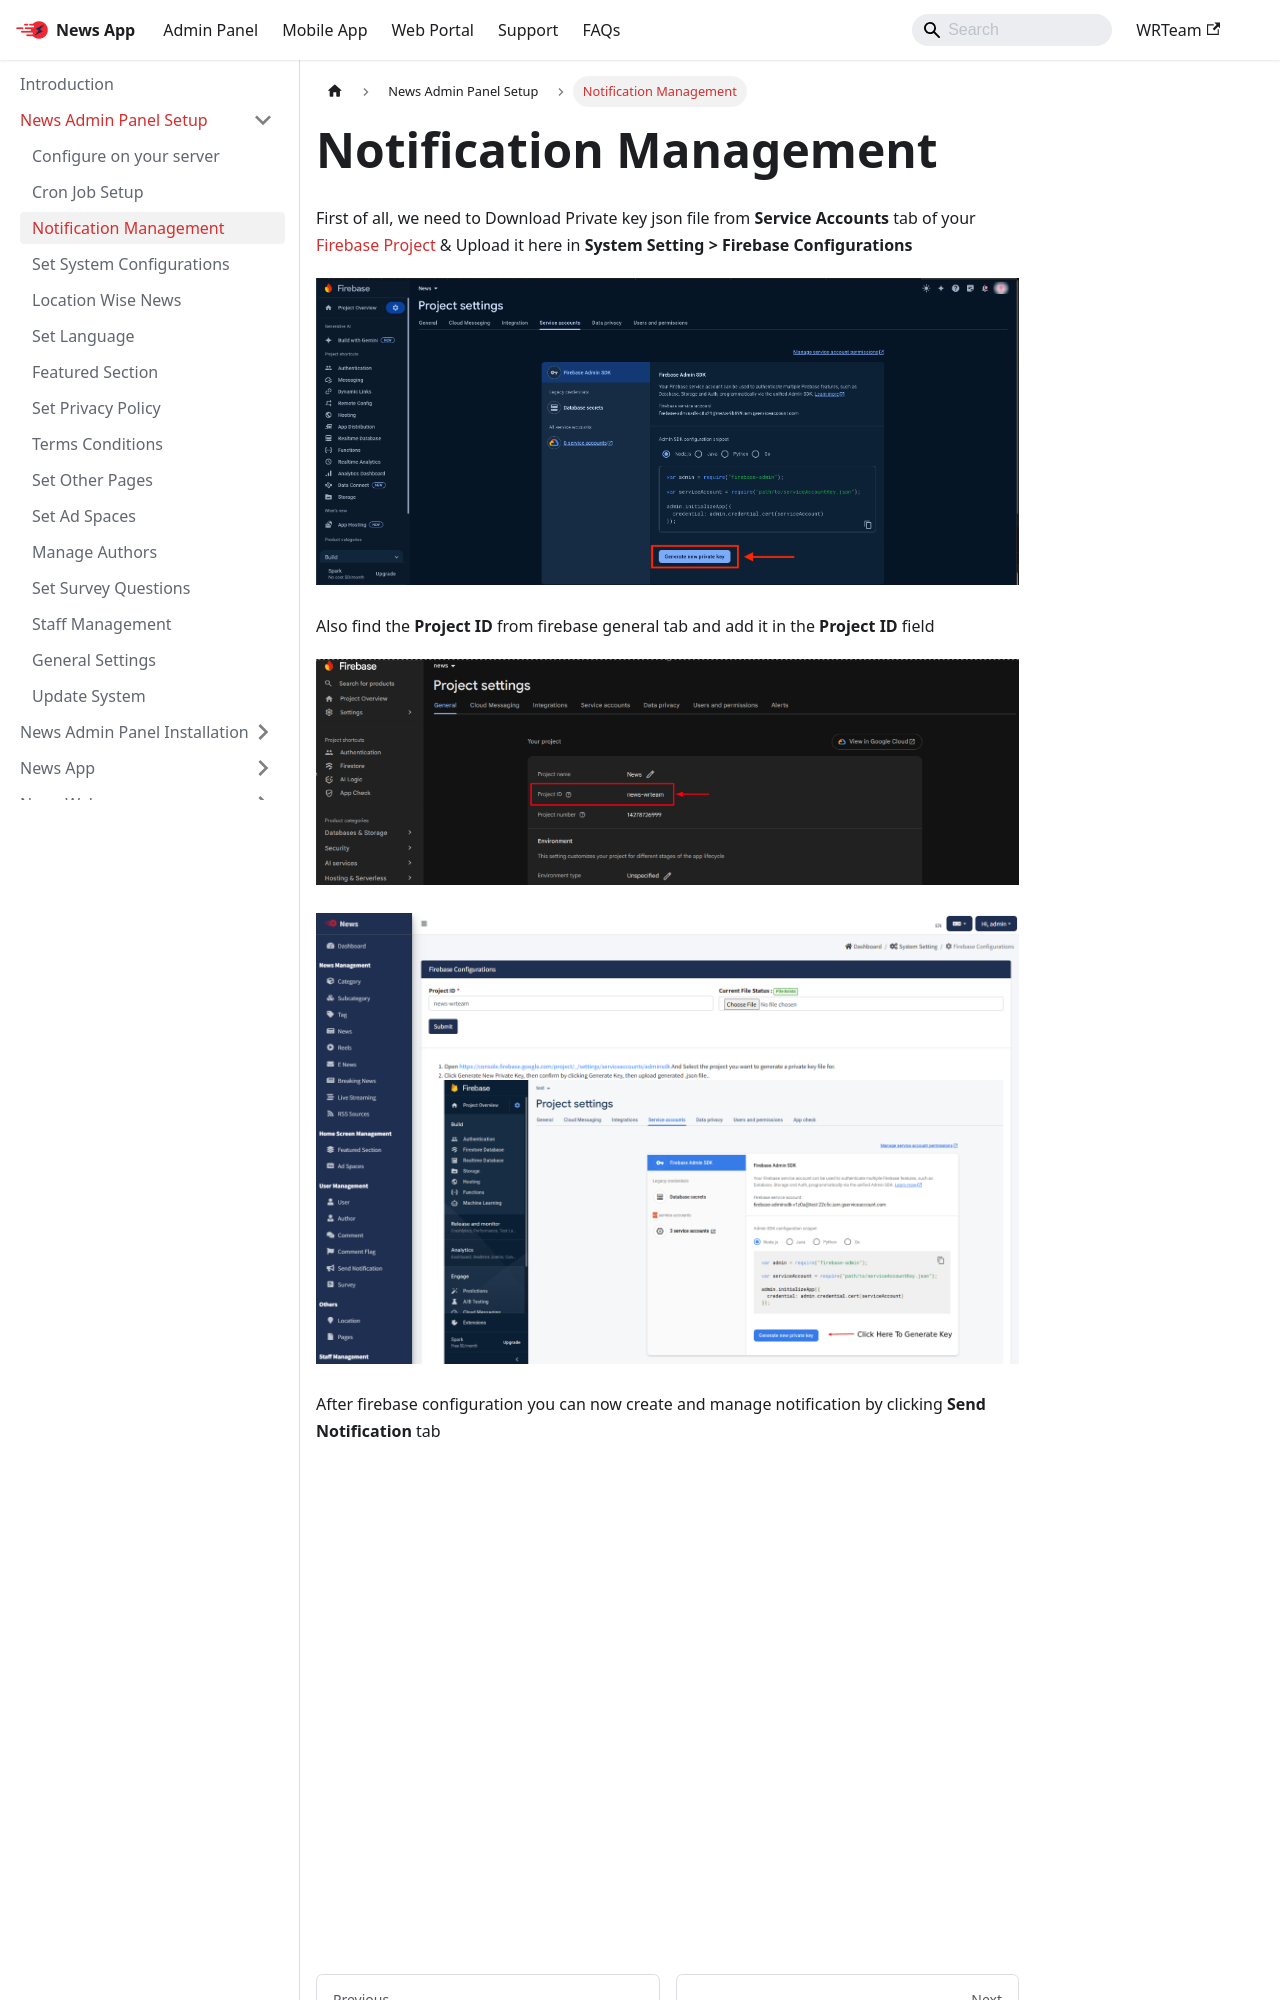

repository: WRTeam-in/news-doc · page: docs/admin/notification-management/index.html · generator: docusaurus

---
sidebar_position: 2
---

# Notification Management

First of all, we need to Download Private key json file from **Service Accounts** tab of your [Firebase Project](https://console.firebase.google.com) & Upload it here in **System Setting > Firebase Configurations**

[![Notification Setting 1](/images/panel/notification-setting-1.png)](/images/panel/notification-setting-1.png)

Also find the **Project ID** from firebase general tab and add it in the **Project ID** field

[![firebase Project ID](/images/panel/firebase-projectID.png)](/images/panel/firebase-projectID.png)

[![Notification Setting 2](/images/panel/firebase-configuration.png)](/images/panel/firebase-configuration.png)

After firebase configuration you can now create and manage notification by clicking **Send Notification** tab
